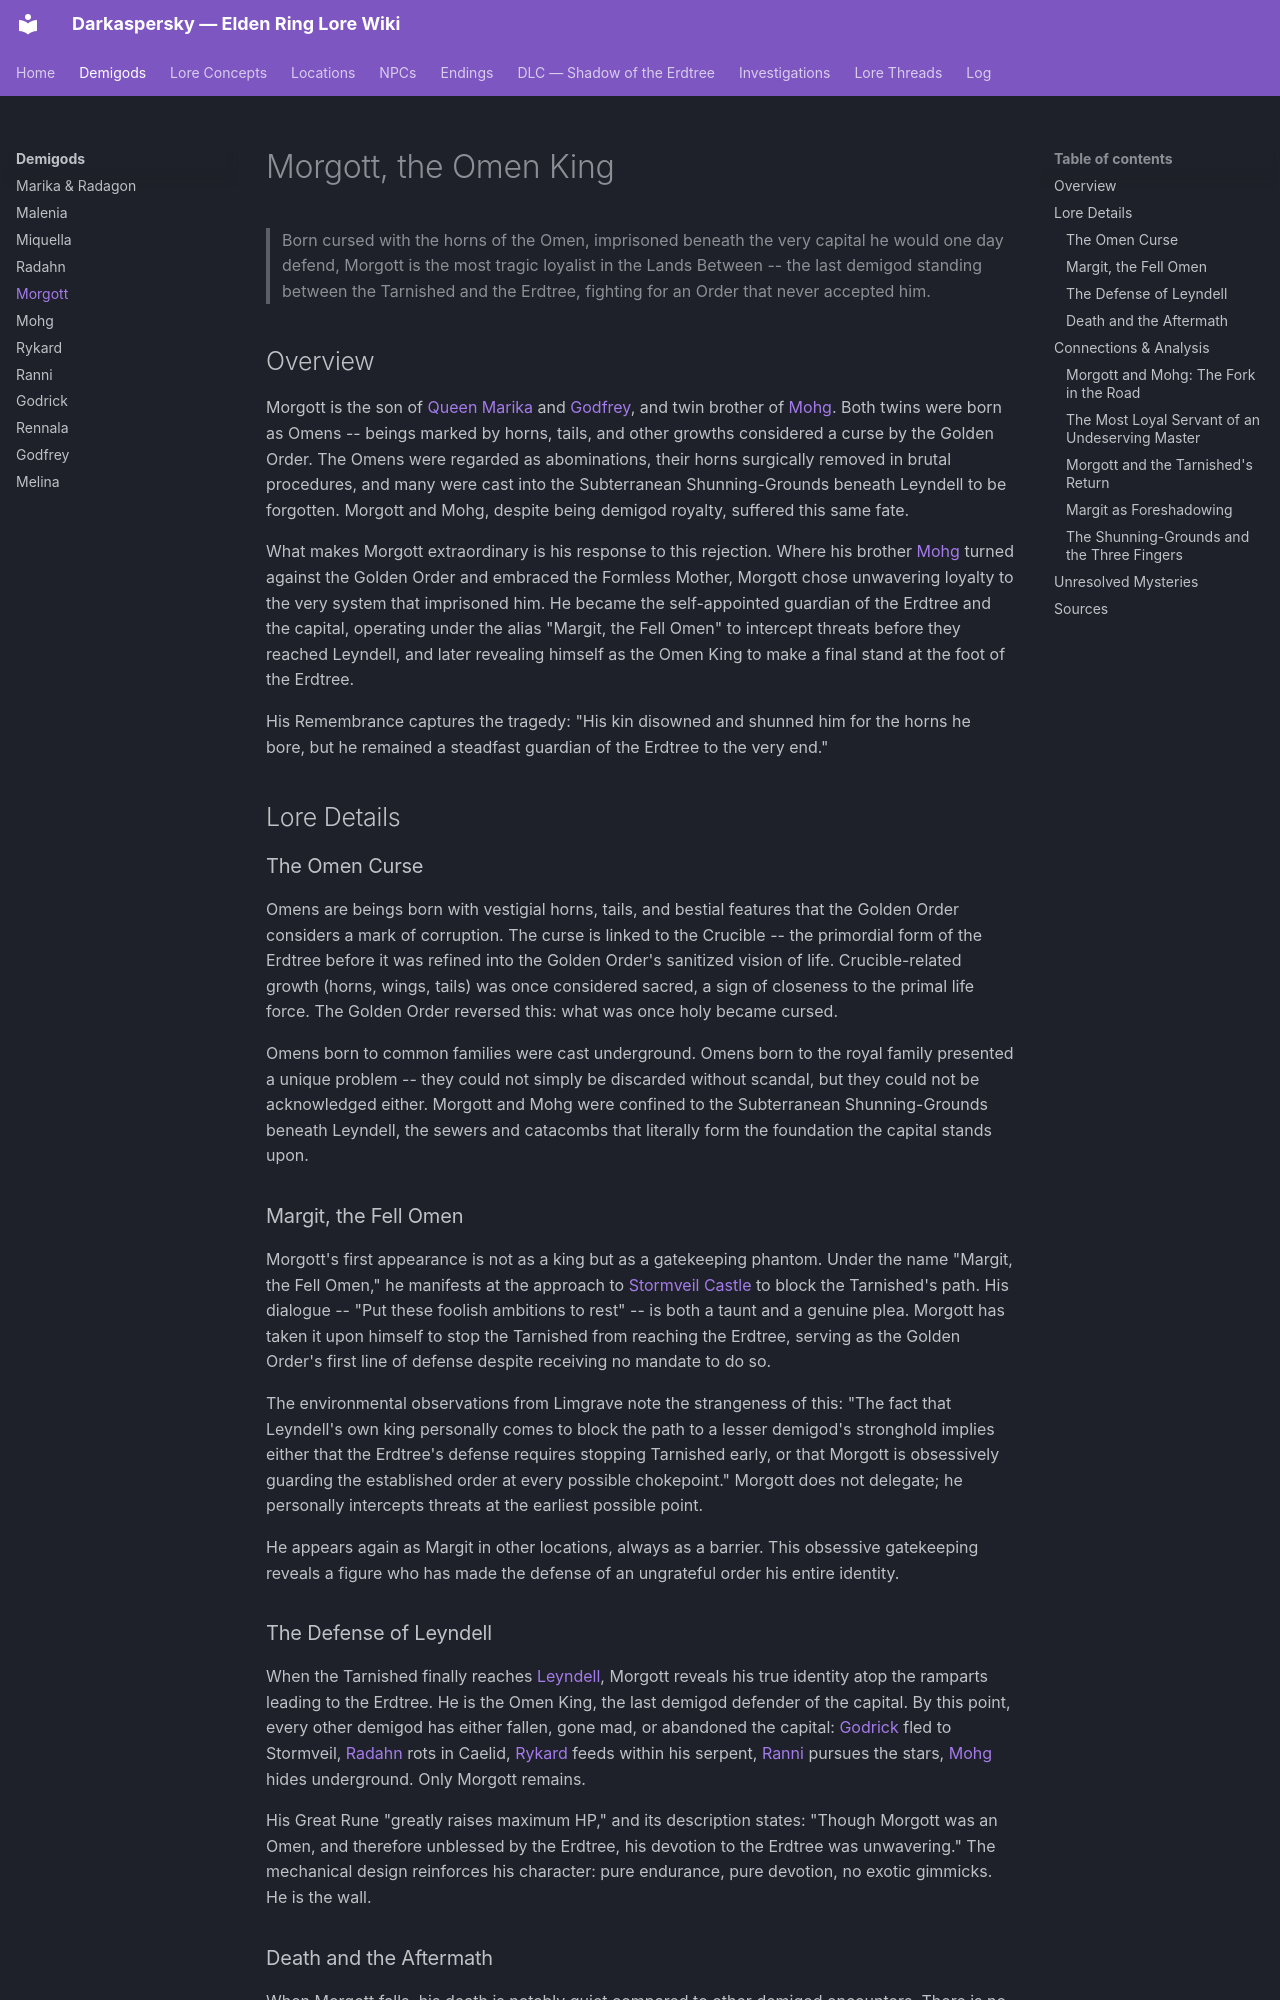

repository: Naldershof/Darkaspersky · page: demigods/morgott/index.html · generator: mkdocs

---
title: "Morgott, the Omen King"
category: demigods
tags:
  - omen-curse
  - golden-order
  - the-shattering
  - age-of-the-erdtree
related:
  - demigods/mohg.md
  - demigods/marika-radagon.md
  - demigods/godfrey.md
  - demigods/godrick.md
  - lore-concepts/the-golden-order.md
  - lore-concepts/the-shattering.md
  - locations/leyndell.md
sources:
  - raw/item-descriptions/remembrances/all-remembrances.md
  - raw/item-descriptions/key-items/great-runes.md
  - raw/environmental/limgrave-observations.md
last_updated: 2026-04-16
---

# Morgott, the Omen King

> Born cursed with the horns of the Omen, imprisoned beneath the very capital he would one day defend, Morgott is the most tragic loyalist in the Lands Between -- the last demigod standing between the Tarnished and the Erdtree, fighting for an Order that never accepted him.

## Overview

Morgott is the son of [Queen Marika](marika-radagon.md) and [Godfrey](godfrey.md), and twin brother of [Mohg](mohg.md). Both twins were born as Omens -- beings marked by horns, tails, and other growths considered a curse by the Golden Order. The Omens were regarded as abominations, their horns surgically removed in brutal procedures, and many were cast into the Subterranean Shunning-Grounds beneath Leyndell to be forgotten. Morgott and Mohg, despite being demigod royalty, suffered this same fate.

What makes Morgott extraordinary is his response to this rejection. Where his brother [Mohg](mohg.md) turned against the Golden Order and embraced the Formless Mother, Morgott chose unwavering loyalty to the very system that imprisoned him. He became the self-appointed guardian of the Erdtree and the capital, operating under the alias "Margit, the Fell Omen" to intercept threats before they reached Leyndell, and later revealing himself as the Omen King to make a final stand at the foot of the Erdtree.

His Remembrance captures the tragedy: "His kin disowned and shunned him for the horns he bore, but he remained a steadfast guardian of the Erdtree to the very end."

## Lore Details

### The Omen Curse

Omens are beings born with vestigial horns, tails, and bestial features that the Golden Order considers a mark of corruption. The curse is linked to the Crucible -- the primordial form of the Erdtree before it was refined into the Golden Order's sanitized vision of life. Crucible-related growth (horns, wings, tails) was once considered sacred, a sign of closeness to the primal life force. The Golden Order reversed this: what was once holy became cursed.

Omens born to common families were cast underground. Omens born to the royal family presented a unique problem -- they could not simply be discarded without scandal, but they could not be acknowledged either. Morgott and Mohg were confined to the Subterranean Shunning-Grounds beneath Leyndell, the sewers and catacombs that literally form the foundation the capital stands upon.

### Margit, the Fell Omen

Morgott's first appearance is not as a king but as a gatekeeping phantom. Under the name "Margit, the Fell Omen," he manifests at the approach to [Stormveil Castle](../locations/limgrave.md) to block the Tarnished's path. His dialogue -- "Put these foolish ambitions to rest" -- is both a taunt and a genuine plea. Morgott has taken it upon himself to stop the Tarnished from reaching the Erdtree, serving as the Golden Order's first line of defense despite receiving no mandate to do so.

The environmental observations from Limgrave note the strangeness of this: "The fact that Leyndell's own king personally comes to block the path to a lesser demigod's stronghold implies either that the Erdtree's defense requires stopping Tarnished early, or that Morgott is obsessively guarding the established order at every possible chokepoint." Morgott does not delegate; he personally intercepts threats at the earliest possible point.

He appears again as Margit in other locations, always as a barrier. This obsessive gatekeeping reveals a figure who has made the defense of an ungrateful order his entire identity.

### The Defense of Leyndell

When the Tarnished finally reaches [Leyndell](../locations/leyndell.md), Morgott reveals his true identity atop the ramparts leading to the Erdtree. He is the Omen King, the last demigod defender of the capital. By this point, every other demigod has either fallen, gone mad, or abandoned the capital: [Godrick](godrick.md) fled to Stormveil, [Radahn](radahn.md) rots in Caelid, [Rykard](rykard.md) feeds within his serpent, [Ranni](ranni.md) pursues the stars, [Mohg](mohg.md) hides underground. Only Morgott remains.

His Great Rune "greatly raises maximum HP," and its description states: "Though Morgott was an Omen, and therefore unblessed by the Erdtree, his devotion to the Erdtree was unwavering." The mechanical design reinforces his character: pure endurance, pure devotion, no exotic gimmicks. He is the wall.
